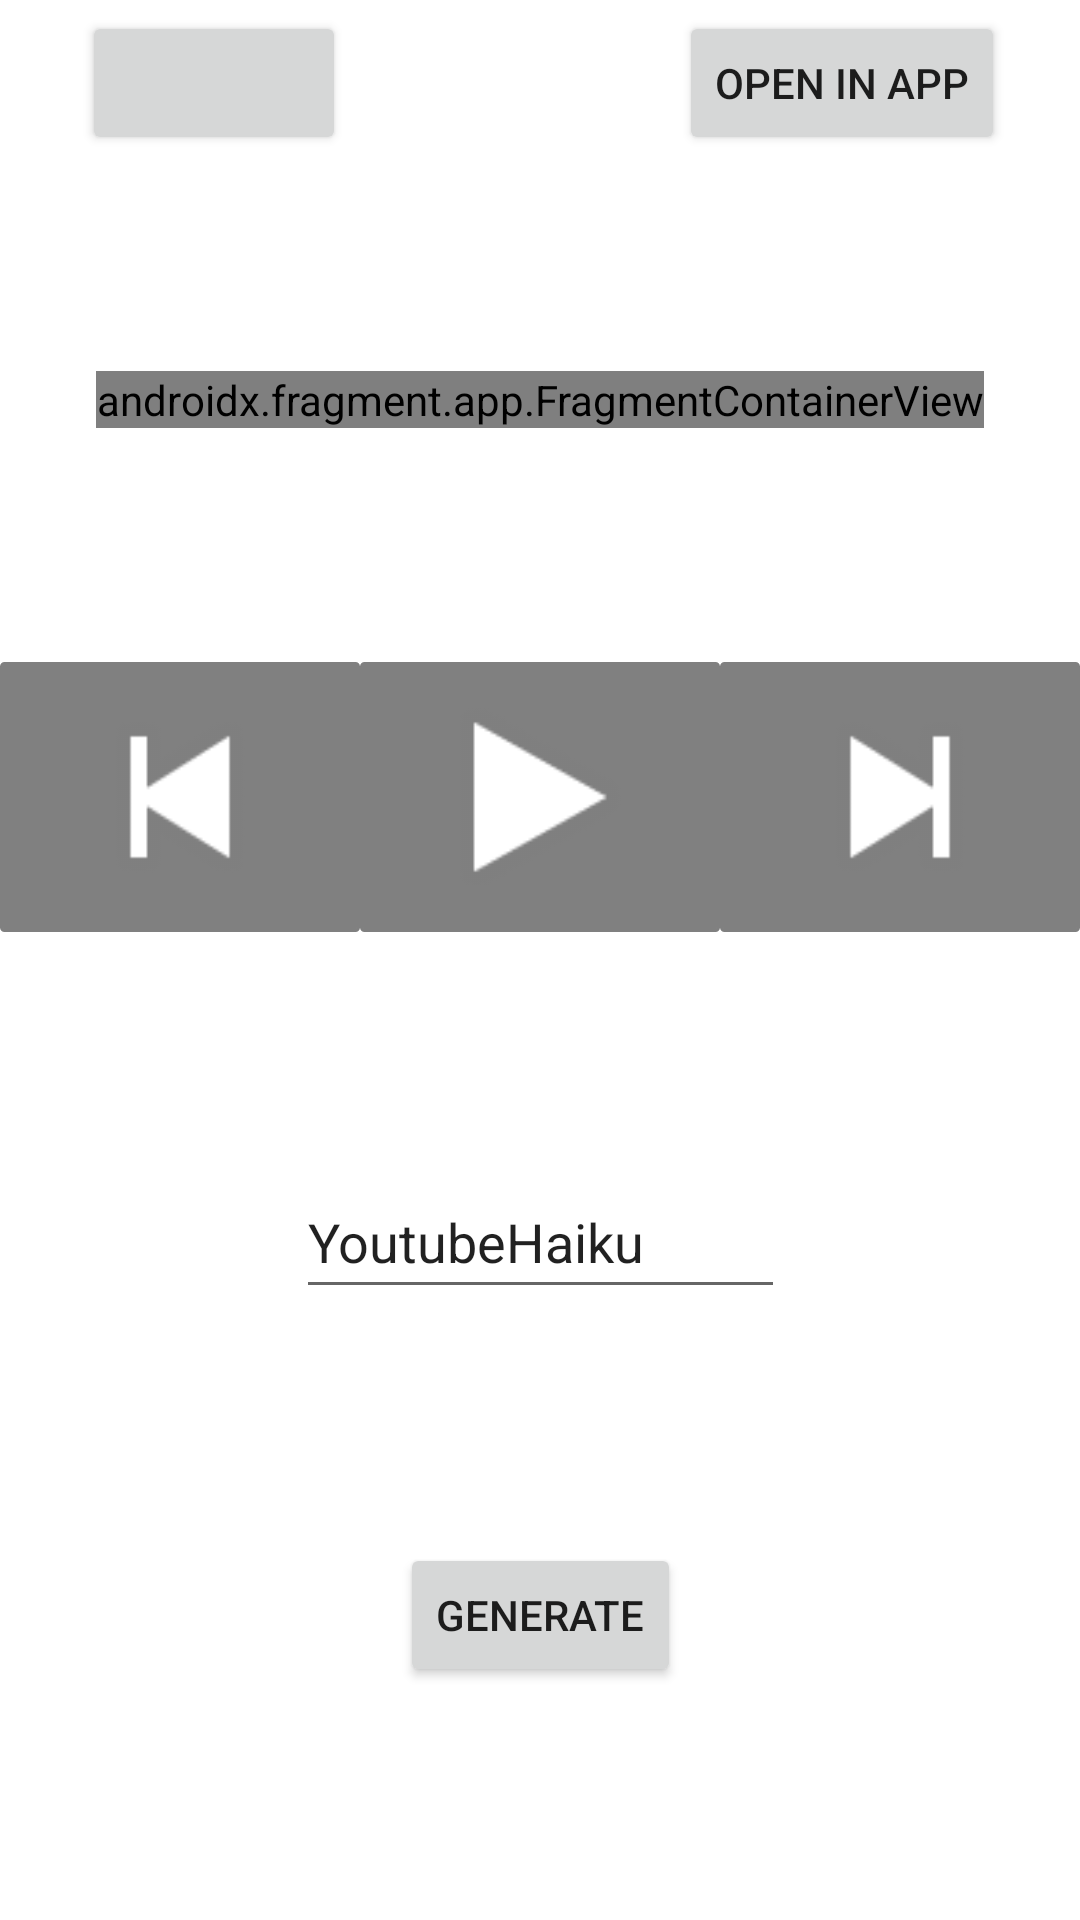

Reconstruct the res/layout file that produces this screen, plus the resources it refers to.
<!-- AndroidManifest.xml: application theme Theme.TestYTPlaylist -->
<!-- res/layout/activity_main.xml -->
<?xml version="1.0" encoding="utf-8"?>
<androidx.constraintlayout.widget.ConstraintLayout xmlns:android="http://schemas.android.com/apk/res/android"
    xmlns:app="http://schemas.android.com/apk/res-auto"
    xmlns:tools="http://schemas.android.com/tools"
    android:layout_width="match_parent"
    android:layout_height="match_parent"
    tools:context=".MainActivity">

    <Button
        android:id="@+id/watch_in_app"
        android:layout_width="wrap_content"
        android:layout_height="wrap_content"
        android:text="@string/watch_in_app_button"
        app:layout_constraintBottom_toTopOf="@+id/youtube_fragment"
        app:layout_constraintEnd_toEndOf="parent"
        app:layout_constraintHorizontal_bias="0.9"
        app:layout_constraintStart_toStartOf="parent"
        app:layout_constraintTop_toTopOf="parent"
        app:layout_constraintVertical_bias="0.05" />

    <Button
        android:id="@+id/settings"
        android:layout_width="wrap_content"
        android:layout_height="wrap_content"
        app:layout_constraintBottom_toTopOf="@+id/youtube_fragment"
        app:layout_constraintEnd_toEndOf="parent"
        app:layout_constraintHorizontal_bias="0.1"
        app:layout_constraintStart_toStartOf="parent"
        app:layout_constraintTop_toTopOf="parent"
        app:layout_constraintVertical_bias="0.05" />

    <Button
        android:id="@+id/login"
        android:layout_width="wrap_content"
        android:layout_height="wrap_content"
        android:text="@string/login_button"
        android:visibility="gone"
        app:layout_constraintBottom_toTopOf="@+id/youtube_fragment"
        app:layout_constraintEnd_toEndOf="parent"
        app:layout_constraintHorizontal_bias="0.9"
        app:layout_constraintStart_toStartOf="parent"
        app:layout_constraintTop_toTopOf="parent"
        app:layout_constraintVertical_bias="0.05" />

    <androidx.fragment.app.FragmentContainerView
        android:id="@+id/youtube_fragment"
        android:name="com.google.android.youtube.player.YouTubePlayerSupportFragmentX"
        android:layout_width="wrap_content"
        android:layout_height="wrap_content"
        app:layout_constraintBottom_toTopOf="@+id/gen_playlist"
        app:layout_constraintEnd_toEndOf="parent"
        app:layout_constraintHorizontal_bias="0.5"
        app:layout_constraintStart_toStartOf="parent"
        app:layout_constraintTop_toTopOf="parent"
        app:layout_constraintVertical_bias="0.25" />

    <ImageView
        android:id="@+id/prev_thumbnail"
        android:layout_width="120dp"
        android:layout_height="90dp"
        app:srcCompat="@android:drawable/ic_media_previous"
        android:padding="1dp"
        android:scaleType="fitCenter"
        android:cropToPadding="true"
        android:adjustViewBounds="true"
        android:background="@drawable/border_image"
        app:layout_constraintTop_toBottomOf="@+id/youtube_fragment"
        app:layout_constraintBottom_toTopOf="@+id/subreddit_input"
        app:layout_constraintEnd_toStartOf="@+id/current_thumbnail"
        app:layout_constraintStart_toStartOf="parent"
        android:contentDescription="@string/prev_thumbnail" />

    <ImageView
        android:id="@+id/current_thumbnail"
        android:layout_width="120dp"
        android:layout_height="90dp"
        app:srcCompat="@android:drawable/ic_media_play"
        android:padding="1dp"
        android:scaleType="fitCenter"
        android:cropToPadding="true"
        android:adjustViewBounds="true"
        android:background="@drawable/border_image"
        android:contentDescription="@string/current_thumbnail"
        app:layout_constraintBottom_toTopOf="@+id/subreddit_input"
        app:layout_constraintEnd_toEndOf="parent"
        app:layout_constraintStart_toStartOf="parent"
        app:layout_constraintTop_toBottomOf="@+id/youtube_fragment" />

    <ImageView
        android:id="@+id/next_thumbnail"
        android:layout_width="120dp"
        android:layout_height="90dp"
        app:srcCompat="@android:drawable/ic_media_next"
        android:padding="1dp"
        android:scaleType="fitCenter"
        android:cropToPadding="true"
        android:adjustViewBounds="true"
        android:background="@drawable/border_image"
        app:layout_constraintTop_toBottomOf="@+id/youtube_fragment"
        app:layout_constraintBottom_toTopOf="@+id/subreddit_input"
        app:layout_constraintEnd_toEndOf="parent"
        app:layout_constraintStart_toEndOf="@+id/current_thumbnail"
        android:contentDescription="@string/next_thumbnail"/>

    <AutoCompleteTextView
        android:id="@+id/subreddit_input"
        android:layout_width="wrap_content"
        android:layout_height="wrap_content"
        android:hint="@string/subreddit_suggestion"
        android:minHeight="48dp"
        android:text="@string/subreddit_name"
        app:layout_constraintBottom_toTopOf="@+id/gen_playlist"
        app:layout_constraintTop_toBottomOf="@+id/current_thumbnail"
        app:layout_constraintEnd_toEndOf="parent"
        app:layout_constraintStart_toStartOf="parent"/>

    <Button
        android:id="@+id/gen_playlist"
        android:layout_width="wrap_content"
        android:layout_height="wrap_content"
        android:text="@string/list_playlist"
        app:layout_constraintEnd_toEndOf="parent"
        app:layout_constraintStart_toStartOf="parent"
        app:layout_constraintTop_toBottomOf="@+id/subreddit_input"
        app:layout_constraintBottom_toBottomOf="parent"/>

</androidx.constraintlayout.widget.ConstraintLayout>
<!-- resources referenced by this layout -->
<resources>
  <!-- drawable border_image (drawable) -->
  <?xml version="1.0" encoding="UTF-8"?>
  <shape xmlns:android="http://schemas.android.com/apk/res/android">
      <solid android:color="#808080" />
      <stroke android:width="1dp" android:color="#808080  " />
      <padding 
          android:left="1dp"
          android:right="1dp"
          android:top="1dp"
          android:bottom="1dp" />
      <corners android:radius="1dp" />
  </shape>
  <string name="current_thumbnail">The current video thumbnail</string>
  <string name="list_playlist">Generate</string>
  <string name="login_button">Login</string>
  <string name="next_thumbnail">The next video thumbnail</string>
  <string name="prev_thumbnail">The previous video thumbnail</string>
  <string name="subreddit_name">YoutubeHaiku</string>
  <string name="subreddit_suggestion">Choose a subreddit</string>
  <string name="watch_in_app_button">Open in App</string>
  <style name="Theme.TestYTPlaylist" parent="Theme.MaterialComponents.DayNight.DarkActionBar">
          
          <item name="colorPrimary">@color/purple_500</item>
          <item name="colorPrimaryVariant">@color/purple_700</item>
          <item name="colorOnPrimary">@color/white</item>
          
          <item name="colorSecondary">@color/teal_200</item>
          <item name="colorSecondaryVariant">@color/teal_700</item>
          <item name="colorOnSecondary">@color/black</item>
          
          <item name="android:statusBarColor">?attr/colorPrimaryVariant</item>
          
      </style>
  <color name="purple_500">#FF6200EE</color>
  <color name="purple_700">#FF3700B3</color>
  <color name="white">#FFFFFFFF</color>
  <color name="teal_200">#FF03DAC5</color>
  <color name="teal_700">#FF018786</color>
  <color name="black">#FF000000</color>
</resources>
